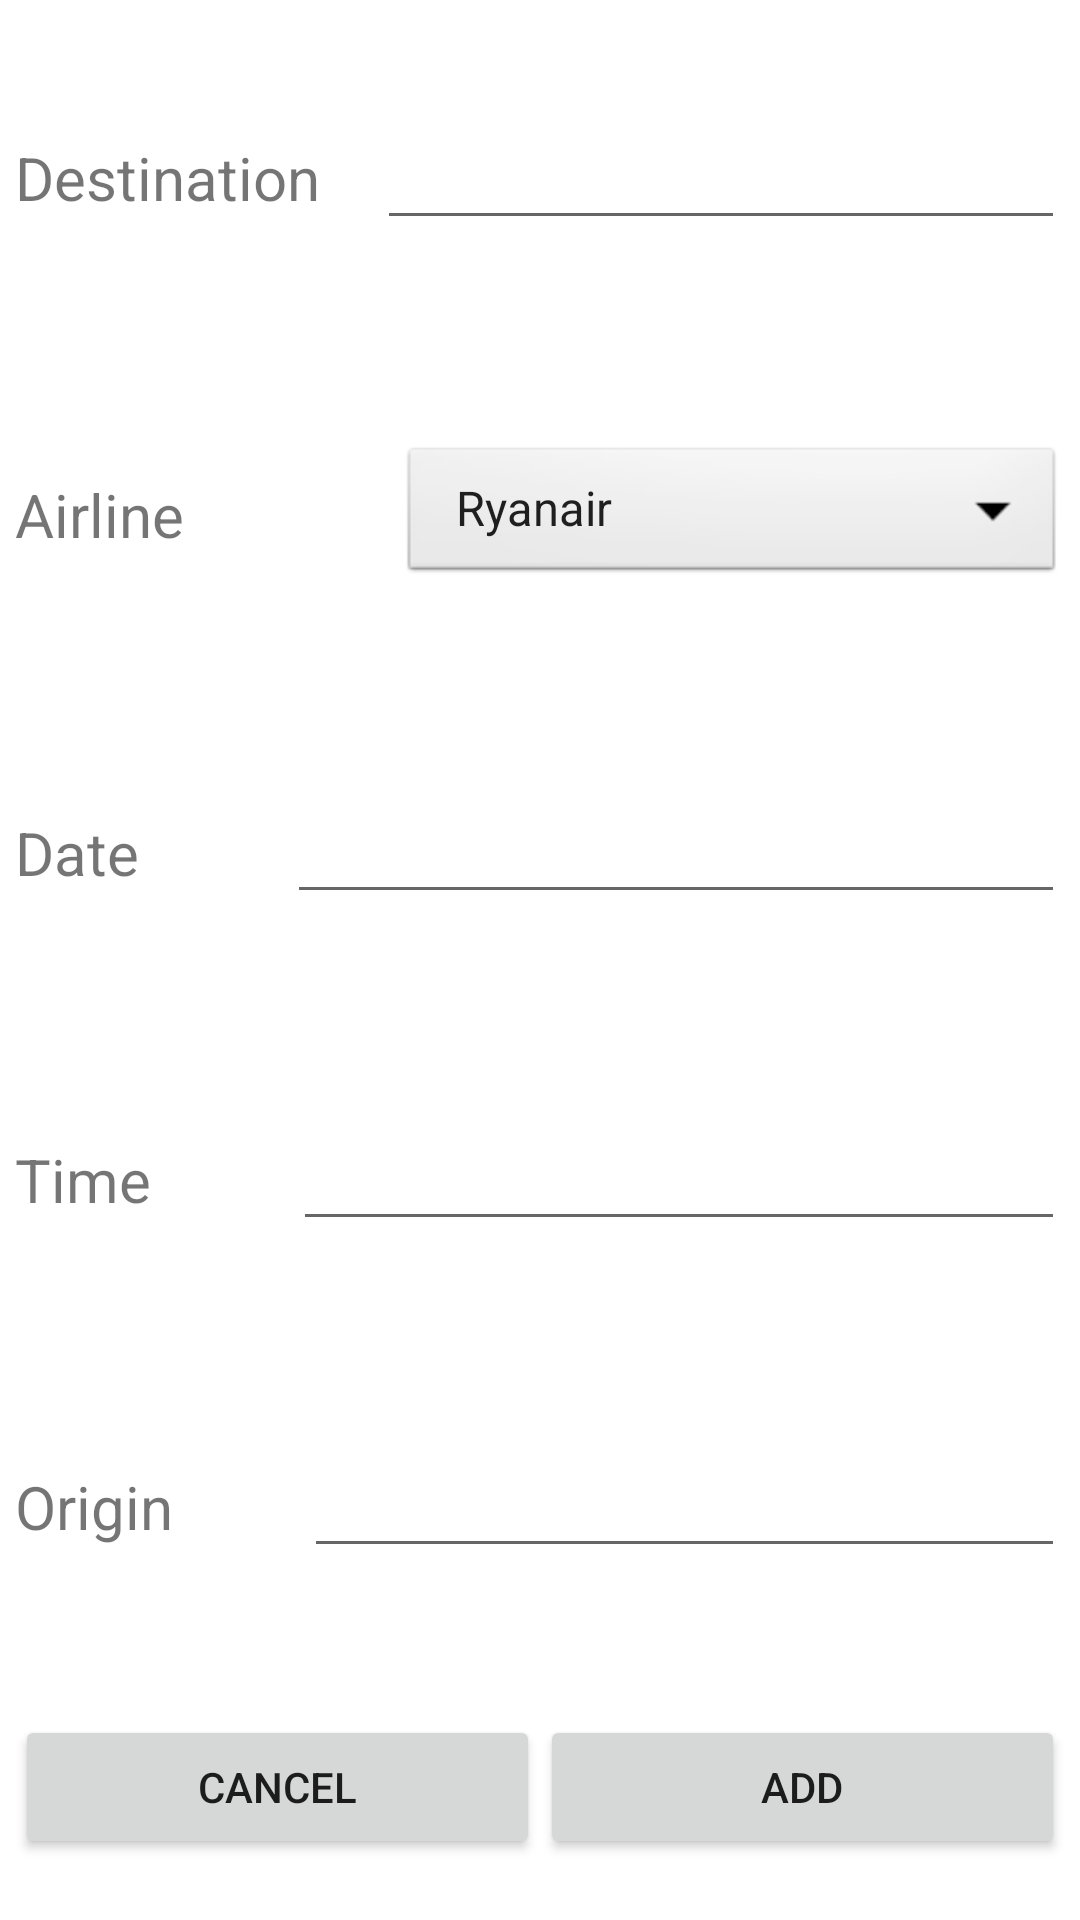

Write the Android layout XML for this screen, with the resource values it uses.
<!-- AndroidManifest.xml: application theme Theme.FlightAdmin -->
<!-- res/layout/activity_addflight.xml -->
<?xml version="1.0" encoding="utf-8"?>
<LinearLayout xmlns:android="http://schemas.android.com/apk/res/android"
    xmlns:tools="http://schemas.android.com/tools"
    android:orientation="vertical"
    android:id="@+id/activity_item_edition"
    android:layout_width="match_parent"
    android:layout_height="match_parent"
    android:padding="5dp">

    <LinearLayout
        android:orientation="horizontal"
        android:layout_width="match_parent"
        android:layout_height="wrap_content"
        android:layout_weight=".225"
        android:gravity="center_vertical">

        <TextView
            android:id="@+id/tvDestination"
            android:layout_width="wrap_content"
            android:layout_height="wrap_content"
            android:layout_weight="1"
            android:text="@string/destination"
            android:textSize="20sp"/>

        <EditText android:id="@+id/edDestination"
            android:layout_width="wrap_content"
            android:layout_height="wrap_content"
            android:inputType="textPersonName"
            android:ems="10"
            android:layout_weight="1"
            android:maxLines="1" />

    </LinearLayout>

    <LinearLayout
        android:orientation="horizontal"
        android:layout_width="match_parent"
        android:layout_height="wrap_content"
        android:layout_weight=".225"
        android:gravity="center_vertical">

        <TextView
            android:id="@+id/tvAirline"
            android:layout_width="wrap_content"
            android:layout_height="wrap_content"
            android:layout_weight="1"
            android:text="@string/airline"
            android:textSize="20sp"/>
        <Spinner
            android:id="@+id/spnAirline"
            android:layout_width="wrap_content"
            android:layout_height="wrap_content"
            android:background="@android:drawable/btn_dropdown"
            android:spinnerMode="dropdown"
            android:layout_weight="1"
            android:entries="@array/airlines"
            android:gravity="right|center_vertical"/>

    </LinearLayout>
    <LinearLayout
        android:orientation="horizontal"
        android:layout_width="match_parent"
        android:layout_height="wrap_content"
        android:layout_weight=".225"
        android:gravity="center_vertical"
        android:textSize="20sp">

        <TextView
            android:id="@+id/tvDate"
            android:layout_width="wrap_content"
            android:layout_height="wrap_content"
            android:layout_weight="1"
            android:text="@string/date"
            android:textSize="20sp"/>

        <EditText android:id="@+id/edDate"
            android:layout_width="wrap_content"
            android:layout_height="wrap_content"
            android:inputType="date"
            android:ems="10"
            android:layout_weight="1"
            android:maxLines="1" />

    </LinearLayout>

    <LinearLayout
        android:orientation="horizontal"
        android:layout_width="match_parent"
        android:layout_height="wrap_content"
        android:layout_weight=".225"
        android:gravity="center_vertical">

        <TextView
            android:id="@+id/tvTime"
            android:layout_width="wrap_content"
            android:layout_height="wrap_content"
            android:layout_weight="1"
            android:text="@string/time"
            android:textSize="20sp"/>

        <EditText android:id="@+id/edTime"
            android:layout_width="wrap_content"
            android:layout_height="wrap_content"
            android:inputType="datetime"
            android:ems="10"
            android:layout_weight="1"
            android:maxLines="1" />

    </LinearLayout>

    <LinearLayout
        android:orientation="horizontal"
        android:layout_width="match_parent"
        android:layout_height="wrap_content"
        android:layout_weight=".225"
        android:gravity="center_vertical">

        <TextView
            android:id="@+id/tvOrigin"
            android:layout_width="wrap_content"
            android:layout_height="wrap_content"
            android:layout_weight="1"
            android:text="@string/origin"
            android:textSize="20sp"/>

        <EditText android:id="@+id/edOrigin"
            android:layout_width="wrap_content"
            android:layout_height="wrap_content"
            android:inputType="textPersonName"
            android:ems="10"
            android:layout_weight="1"
            android:maxLines="1" />

    </LinearLayout>

    <LinearLayout
        android:orientation="horizontal"
        android:layout_width="match_parent"
        android:layout_height="wrap_content"
        android:layout_weight=".1"
        android:gravity="right|center_vertical">

        <Button
            android:id="@+id/btnCancel"
            android:layout_width="wrap_content"
            android:layout_height="wrap_content"
            android:layout_weight="1"
            android:text="@string/cancel" />

        <Button
            android:id="@+id/btnAdd"
            android:layout_width="wrap_content"
            android:layout_height="wrap_content"
            android:layout_weight="1"
            android:text="@string/addflight" />


    </LinearLayout>

</LinearLayout>
<!-- resources referenced by this layout -->
<resources>
  <string-array name="airlines">
          <item>Ryanair</item>
          <item>Wizz Air</item>
          <item>Vueling</item>
          <item>Iberia</item>
          <item>EasyJet</item>
          <item>Lufthansa</item>
      </string-array>
  <string name="addflight">Add</string>
  <string name="airline">Airline</string>
  <string name="cancel">Cancel</string>
  <string name="date">Date</string>
  <string name="destination">Destination</string>
  <string name="origin">Origin</string>
  <string name="time">Time</string>
  <style name="Theme.FlightAdmin" parent="Theme.MaterialComponents.DayNight.DarkActionBar">
          
          <item name="colorPrimary">@color/orange</item>
          <item name="colorPrimaryVariant">@color/orange2</item>
          <item name="colorOnPrimary">@color/black</item>
          
          <item name="colorSecondary">@color/orangesec</item>
          <item name="colorSecondaryVariant">@color/orangesec2</item>
          <item name="colorOnSecondary">@color/black</item>
          
          <item name="android:statusBarColor" tools:targetApi="l">?attr/colorPrimaryVariant</item>
          
      </style>
  <color name="orange">#FCBC0E</color>
  <color name="orange2">#FBCD50</color>
  <color name="black">#FF000000</color>
  <color name="orangesec">#fee295</color>
  <color name="orangesec2">#ffebb5</color>
</resources>
